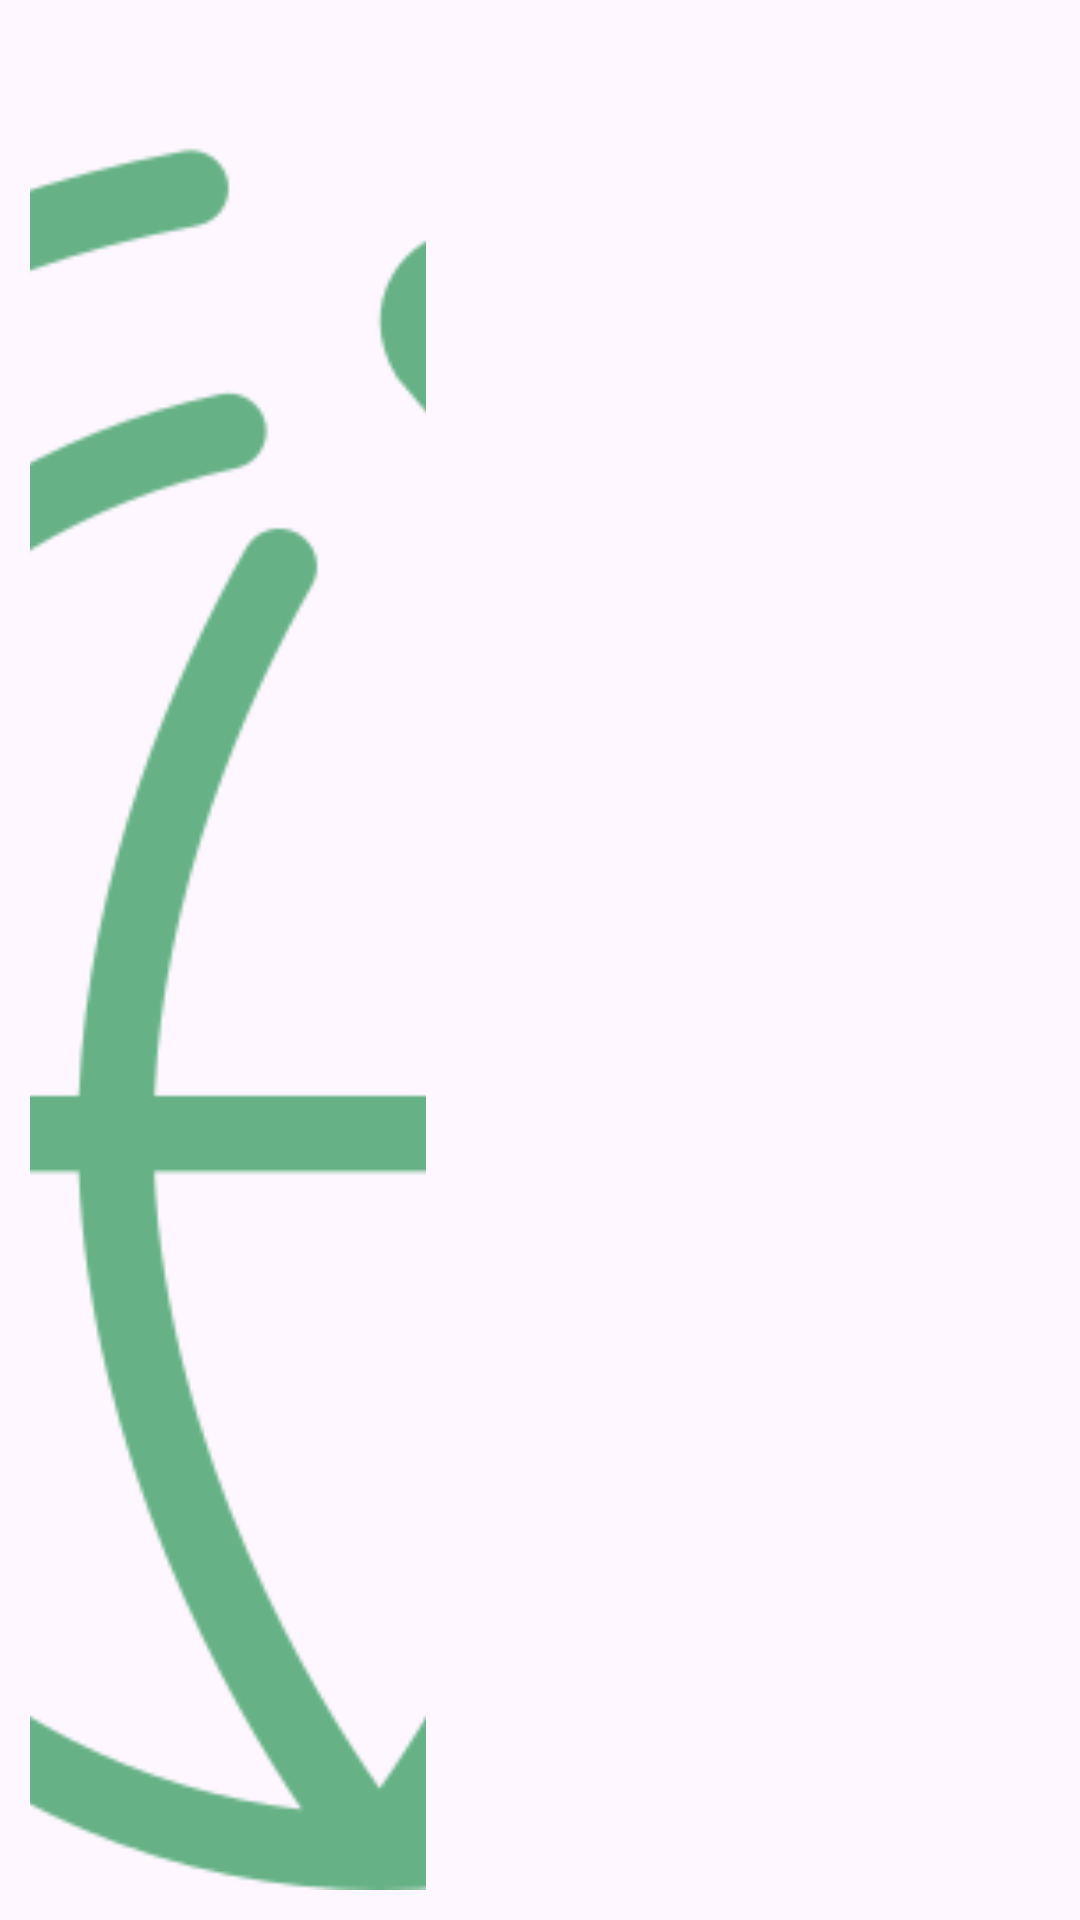

Produce the Android XML layout that renders to this screen, including the resource entries it uses.
<!-- AndroidManifest.xml: application theme Theme.AgenceTouristique7 -->
<!-- res/layout/layout_voyage.xml -->
<?xml version="1.0" encoding="utf-8"?>
<LinearLayout xmlns:android="http://schemas.android.com/apk/res/android"
    xmlns:app="http://schemas.android.com/apk/res-auto"
    android:layout_width="match_parent"
    android:layout_height="wrap_content"
    android:background="@drawable/white_rounded_background"
    android:orientation="horizontal"
    android:padding="10dp"
    android:layout_marginBottom="8dp">

    <ImageView
        android:id="@+id/lvVoyageImage"
        android:layout_width="0dp"
        android:layout_height="match_parent"
        android:layout_weight="2"
        android:contentDescription="@string/image_de_la_destination"
        app:srcCompat="@drawable/logo"
        android:scaleType="centerCrop"/>

    <LinearLayout
        android:layout_width="0dp"
        android:layout_weight="3"
        android:layout_height="wrap_content"
        android:layout_marginStart="10dp"
        android:orientation="vertical">

        <TextView
            android:id="@+id/lvNomVoyage"
            android:layout_width="match_parent"
            android:layout_height="wrap_content"
            android:singleLine="true"
            android:textColor="@color/black_text"
            android:textColorHint="#858585"
            android:textColorLink="@color/colorPrimary"
            android:textSize="16sp"
            android:textStyle="bold" />

        <TextView
            android:id="@+id/lvVoyageDestination"
            android:layout_width="match_parent"
            android:layout_height="wrap_content"
            android:singleLine="true"
            android:textColor="@color/colorPrimary"
            android:textColorHint="#858585"
            android:textColorLink="@color/colorPrimary"
            android:textSize="16sp"
            android:textStyle="bold" />

        <TextView
            android:id="@+id/lvVoyagePrix"
            android:layout_width="match_parent"
            android:layout_height="wrap_content"
            android:singleLine="true"
            android:textColor="@color/hint_text_color"
            android:textColorHint="#858585"
            android:textColorLink="@color/colorPrimary"
            android:textSize="20sp"
            android:textStyle="bold" />

        <TextView
            android:id="@+id/lvVoyageDescription"
            android:layout_width="match_parent"
            android:layout_height="wrap_content"
            android:layout_gravity="bottom|center_vertical"
            android:ellipsize="end"
            android:gravity="bottom"
            android:maxLines="3"
            android:textColor="@color/black_text"
            android:textColorHint="#858585"
            android:textColorLink="@color/colorPrimary"
            android:textSize="14sp" />

    </LinearLayout>

</LinearLayout>
<!-- resources referenced by this layout -->
<resources>
  <color name="colorPrimary">#009688</color>
  <!-- drawable logo: png bitmap (drawable, 40145 bytes) -->
  <string name="image_de_la_destination">Image de la destination</string>
  <style name="Theme.AgenceTouristique7" parent="Base.Theme.AgenceTouristique7" />
  <style name="Base.Theme.AgenceTouristique7" parent="Theme.Material3.DayNight.NoActionBar">
          <item name="android:windowLightStatusBar">true</item>
          <item name="android:windowActionBarOverlay">true</item>
          <item name="android:paddingTop">3dp</item>
      </style>
</resources>
